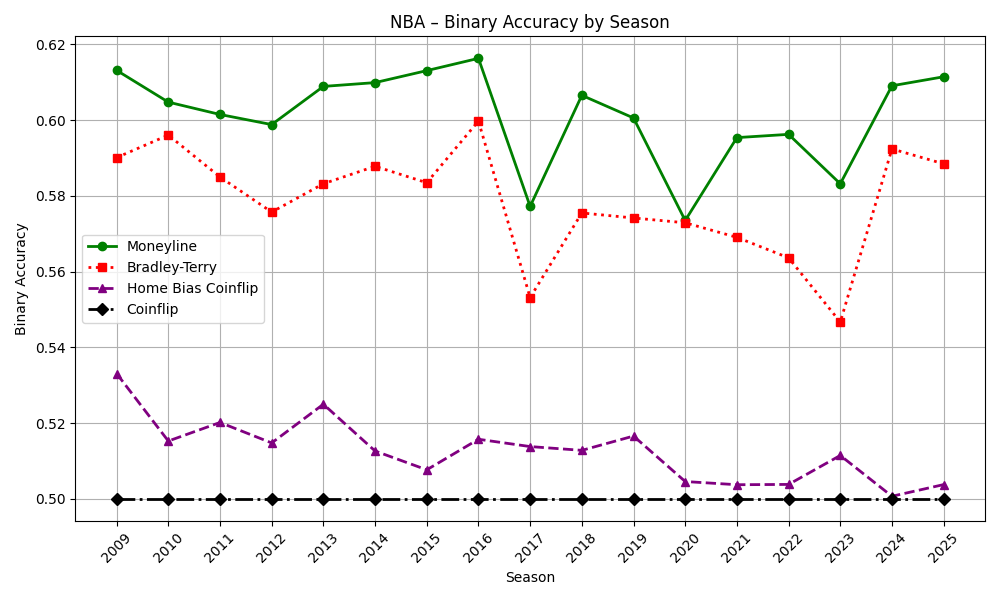

Values plotted in this chart, from the file beside it:
season, ml_accuracy, bt_accuracy, home_bias_accuracy, coinflip_accuracy
2009, 0.6131, 0.5901, 0.5331, 0.5
2010, 0.6047, 0.596, 0.5152, 0.5
2011, 0.6015, 0.585, 0.5201, 0.5
2012, 0.5988, 0.5757, 0.5147, 0.5
2013, 0.6089, 0.5832, 0.525, 0.5
2014, 0.6099, 0.5878, 0.5126, 0.5
2015, 0.613, 0.5834, 0.5076, 0.5
2016, 0.6163, 0.5997, 0.5157, 0.5
2017, 0.5772, 0.5531, 0.5138, 0.5
2018, 0.6065, 0.5755, 0.5128, 0.5
2019, 0.6005, 0.5741, 0.5166, 0.5
2020, 0.5735, 0.5729, 0.5045, 0.5
2021, 0.5954, 0.569, 0.5037, 0.5
2022, 0.5962, 0.5636, 0.5038, 0.5
2023, 0.5832, 0.5467, 0.5114, 0.5
2024, 0.609, 0.5924, 0.5007, 0.5
2025, 0.6114, 0.5884, 0.5037, 0.5
